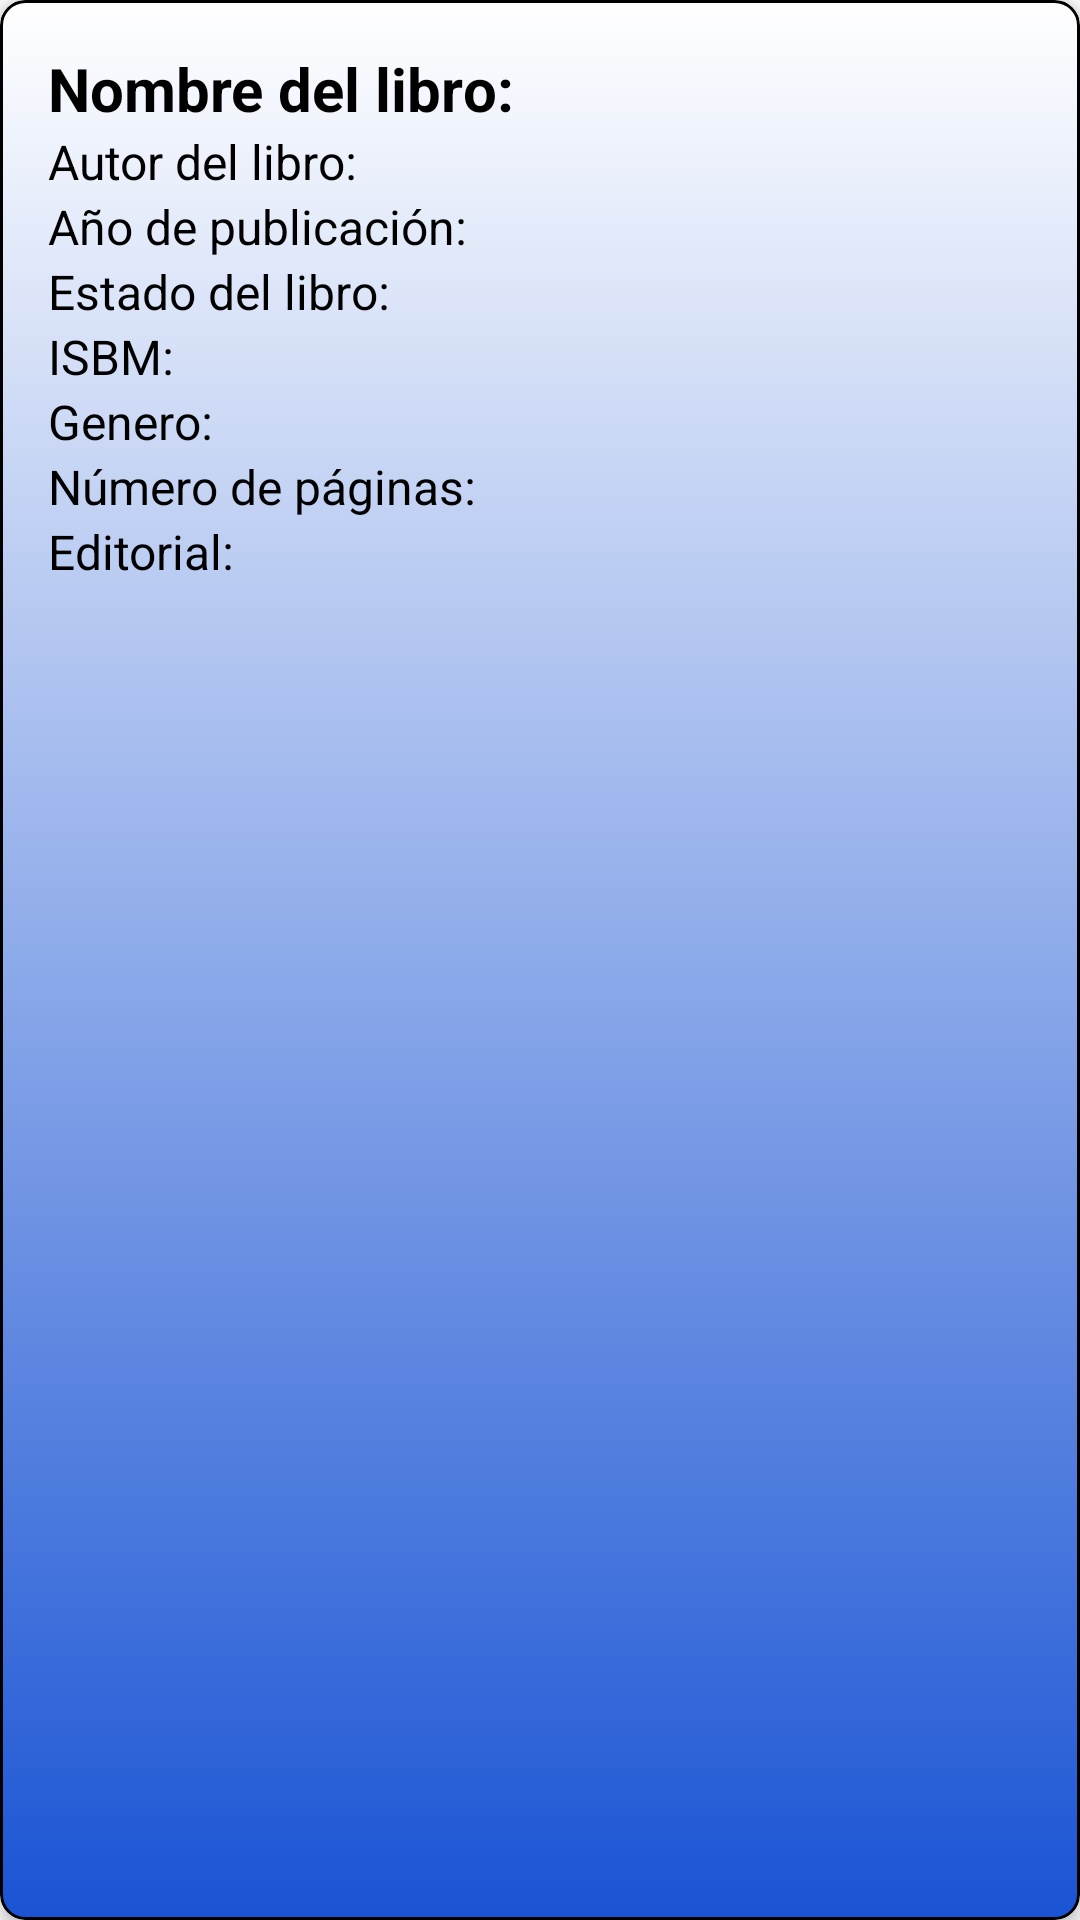

Produce the Android XML layout that renders to this screen, including the resource entries it uses.
<!-- AndroidManifest.xml: application theme Theme.Recuperacionextr_juanpablo20200135 -->
<!-- res/layout/activity_card_libros.xml -->
<?xml version="1.0" encoding="utf-8"?>
<androidx.cardview.widget.CardView xmlns:android="http://schemas.android.com/apk/res/android"
    xmlns:app="http://schemas.android.com/apk/res-auto"
    android:layout_width="match_parent"
    android:layout_height="wrap_content"
    xmlns:tools="http://schemas.android.com/tools"
    android:layout_margin="8dp"
    app:cardCornerRadius="8dp"
    app:cardElevation="4dp"
    android:id="@+id/main"
    tools:context=".CardLibros">

    <LinearLayout
        android:layout_width="match_parent"
        android:layout_height="match_parent"
        android:background="@drawable/cuadro"
        android:orientation="vertical"
        android:padding="16dp">

        <TextView
            android:id="@+id/text_titulo"
            android:layout_width="wrap_content"
            android:layout_height="wrap_content"
            android:text="Nombre del libro: "
            android:textColor="@color/black"
            android:textSize="20sp"
            android:textStyle="bold" />

        <TextView
            android:id="@+id/text_autor"
            android:layout_width="wrap_content"
            android:layout_height="wrap_content"
            android:text="Autor del libro: "
            android:textColor="@color/black"
            android:textSize="16sp" />

        <TextView
            android:id="@+id/text_año"
            android:layout_width="wrap_content"
            android:layout_height="wrap_content"
            android:text="Año de publicación: "
            android:textColor="@color/black"
            android:textSize="16sp" />

        <TextView
            android:id="@+id/text_estado"
            android:layout_width="wrap_content"
            android:layout_height="wrap_content"
            android:text="Estado del libro: "
            android:textColor="@color/black"
            android:textSize="16sp" />

        <TextView
            android:id="@+id/text_isbm"
            android:layout_width="wrap_content"
            android:layout_height="wrap_content"
            android:text="ISBM: "
            android:textColor="@color/black"
            android:textSize="16sp" />

        <TextView
            android:id="@+id/text_genero"
            android:layout_width="wrap_content"
            android:layout_height="wrap_content"
            android:text="Genero: "
            android:textColor="@color/black"
            android:textSize="16sp" />

        <TextView
            android:id="@+id/text_paginas"
            android:layout_width="wrap_content"
            android:layout_height="wrap_content"
            android:text="Número de páginas: "
            android:textColor="@color/black"
            android:textSize="16sp" />

        <TextView
            android:id="@+id/text_editorial"
            android:layout_width="wrap_content"
            android:layout_height="wrap_content"
            android:text="Editorial: "
            android:textColor="@color/black"
            android:textSize="16sp" />

        <LinearLayout
            android:layout_width="match_parent"
            android:layout_height="wrap_content"
            android:layout_marginTop="8dp"
            android:gravity="end"
            android:orientation="horizontal">

            <ImageView
                android:id="@+id/icon_edit"
                android:layout_width="44dp"
                android:layout_height="44dp"
                android:layout_marginEnd="16dp"
                android:contentDescription="Edit Icon"
                android:padding="4dp"
                android:src="@drawable/ic_edit" />

            <ImageView
                android:id="@+id/icon_delete"
                android:layout_width="44dp"
                android:layout_height="44dp"
                android:contentDescription="Delete Icon"
                android:padding="4dp"
                android:src="@drawable/ic_delete" />
        </LinearLayout>
    </LinearLayout>
</androidx.cardview.widget.CardView>
<!-- resources referenced by this layout -->
<resources>
  <color name="black">#FF000000</color>
  <!-- drawable cuadro (drawable) -->
  <?xml version="1.0" encoding="utf-8"?>
  <selector xmlns:android="http://schemas.android.com/apk/res/android">
      <item>
          <shape>
              <gradient
                  android:angle="270"
                  android:startColor="#0C55"
                  android:endColor="#1A54D4"/>
              <corners android:radius="8dp"></corners>
              <stroke android:width="1dp"></stroke>
          </shape>
      </item>
  </selector>
  <style name="Theme.Recuperacionextr_juanpablo20200135" parent="Theme.MaterialComponents.DayNight.DarkActionBar">
          
          <item name="colorPrimary">@color/purple_500</item>
          <item name="colorPrimaryVariant">@color/purple_700</item>
          <item name="colorOnPrimary">@color/white</item>
          
          <item name="colorSecondary">@color/teal_200</item>
          <item name="colorSecondaryVariant">@color/teal_700</item>
          <item name="colorOnSecondary">@color/black</item>
          
          <item name="android:statusBarColor">?attr/colorPrimaryVariant</item>
          
      </style>
  <color name="purple_500">#1A54D4</color>
  <color name="purple_700">#000080</color>
  <color name="white">#FFFFFFFF</color>
  <color name="teal_200">#FF03DAC5</color>
  <color name="teal_700">#FF018786</color>
</resources>
